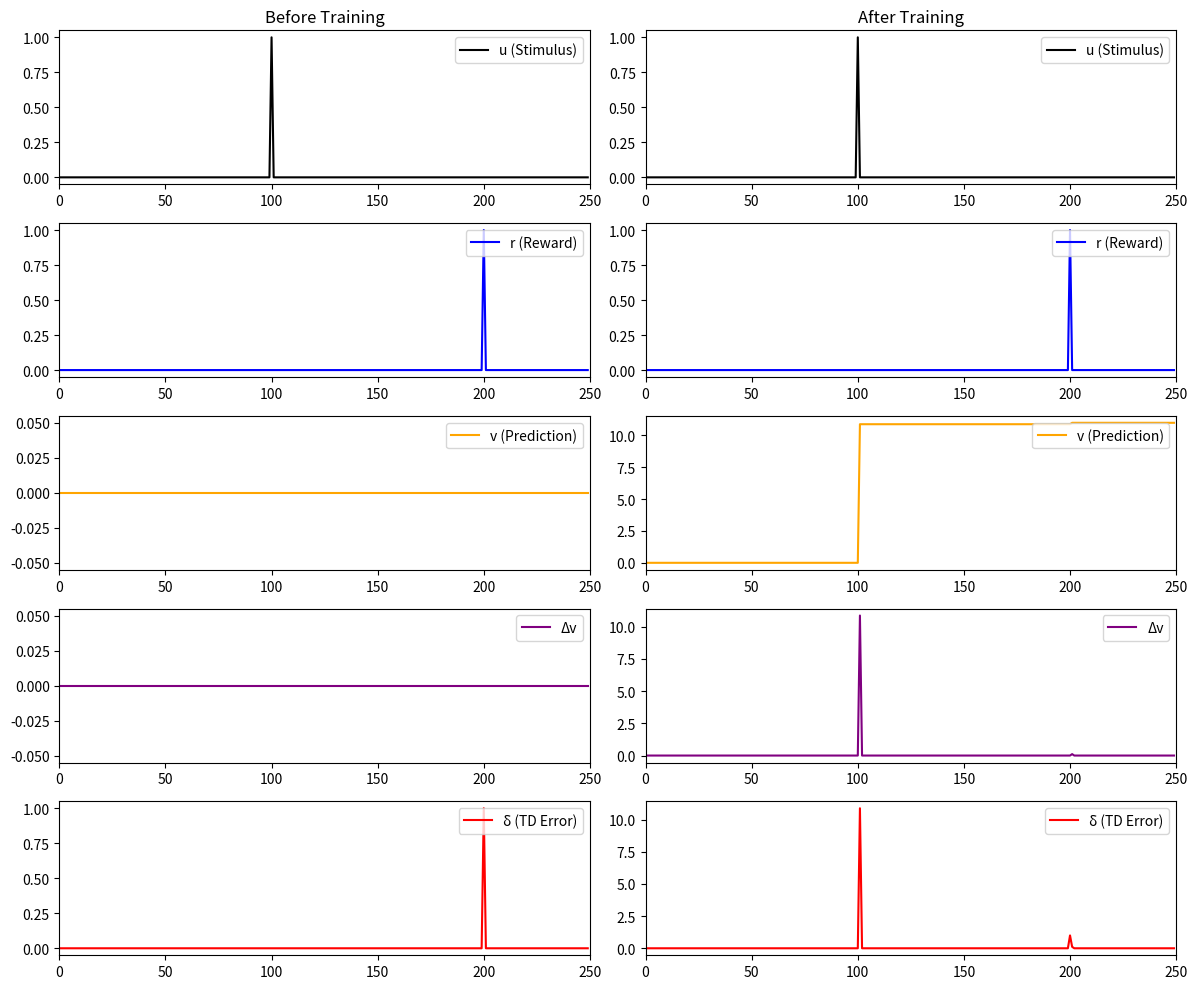

Here is the Python script that generated this plot:
import numpy as np
import matplotlib.pyplot as plt

# Define parameters for the TD model
num_trials = 100
time_steps = 250
reward_time = 200
stimulus_time = 100
learning_rate = 0.1

# Initialize variables
u = np.zeros(time_steps)  # Stimulus
r = np.zeros(time_steps)  # Reward
v = np.zeros(time_steps)  # Prediction
delta = np.zeros(time_steps)  # Prediction error (TD error)
w = np.zeros(time_steps)  # Weights

# Set stimulus and reward signals
u[stimulus_time] = 1  # Stimulus presented at time step 100
r[reward_time] = 1    # Reward presented at time step 200

# Run TD learning for one early trial and one late trial
v_early = np.zeros(time_steps)  # Prediction before learning
v_late = np.zeros(time_steps)   # Prediction after learning

# Run learning for multiple trials to simulate learning effects
for trial in range(num_trials):
    # Temporal difference learning: Update predictions
    for t in range(time_steps - 1):  # Avoid out of range error
    # Update weights (w(tau)) for each time step using the learning rule
        for tau in range(t + 1):  # Loop over all previous time steps (stimulus influence)
            w[tau] += learning_rate * delta[t] * u[t - tau] if t - tau >= 0 else 0

        # Update prediction for the next time step
        v[t + 1] = np.sum(w[:t + 1] * u[:t + 1])  # Prediction based on all previous stimuli

        # Calculate TD error (delta) AFTER updating predictions
        if t < time_steps - 1:
            delta[t] = r[t] + v[t + 1] - v[t]  # Standard TD update
        else:
            delta[t] = r[t] - v[t]  # Final timestep: No future prediction

    # Store early and late values for plotting
    if trial == 0:
        v_early = v.copy()
    elif trial == num_trials - 1:
        v_late = v.copy()

# Calculate Δv for early and late trials
delta_v_early = np.diff(v_early, prepend=0)
delta_v_late = np.diff(v_late, prepend=0)
delta_early = r + delta_v_early
delta_late = r + delta_v_late

# Plotting
fig, ax = plt.subplots(5, 2, figsize=(12, 10))

# Plot "Before Training" (Early Trial)
ax[0, 0].plot(u, label="u (Stimulus)", color="black")
ax[1, 0].plot(r, label="r (Reward)", color="blue")
ax[2, 0].plot(v_early, label="v (Prediction)", color="orange")
ax[3, 0].plot(delta_v_early, label="Δv", color="purple")
ax[4, 0].plot(delta_early, label="δ (TD Error)", color="red")

# Titles and labels for before training
ax[0, 0].set_title("Before Training")
for i in range(5):
    ax[i, 0].legend(loc="upper right")
    ax[i, 0].set_xlim([0, time_steps])

# Plot "After Training" (Late Trial)
ax[0, 1].plot(u, label="u (Stimulus)", color="black")
ax[1, 1].plot(r, label="r (Reward)", color="blue")
ax[2, 1].plot(v_late, label="v (Prediction)", color="orange")
ax[3, 1].plot(delta_v_late, label="Δv", color="purple")
ax[4, 1].plot(delta_late, label="δ (TD Error)", color="red")

# Titles and labels for after training
ax[0, 1].set_title("After Training")
for i in range(5):
    ax[i, 1].legend(loc="upper right")
    ax[i, 1].set_xlim([0, time_steps])

# Display plot
fig.tight_layout()
plt.show()
